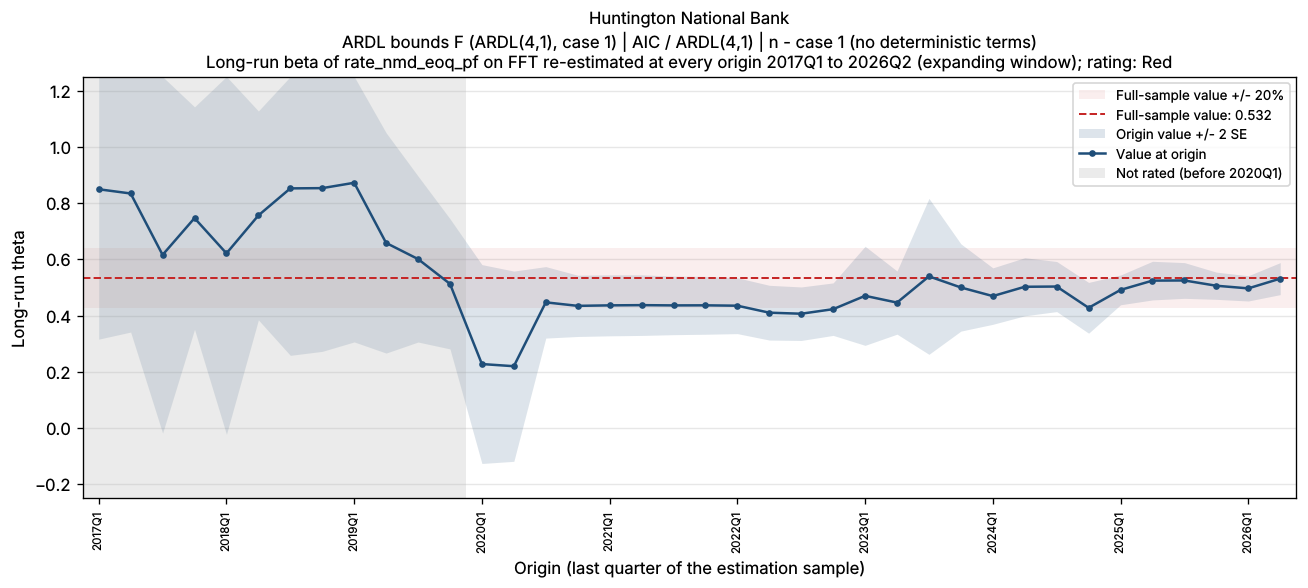

Source data for this figure (header and first rows):
bank_name, test_name, IC/selected lag, trend type, origin, param, n_obs, beta, beta_se, beta_p, lambda, lambda_neg, full_sample_beta, dev, abs_dev_share, abs_dev_se
Huntington National Bank, ARDL bounds F (ARDL(4,1), case 1), AIC / ARDL(4,1), n - case 1 (no deterministic terms), 2017Q1, FFT, 18, 0.8491, 0.2666, 0.006614, -0.04576, -0.04576, 0.532, 0.3171, 0.5961, 1.19
Huntington National Bank, ARDL bounds F (ARDL(4,1), case 1), AIC / ARDL(4,1), n - case 1 (no deterministic terms), 2017Q2, FFT, 19, 0.834, 0.2465, 0.004089, -0.04567, -0.04567, 0.532, 0.302, 0.5678, 1.226
Huntington National Bank, ARDL bounds F (ARDL(4,1), case 1), AIC / ARDL(4,1), n - case 1 (no deterministic terms), 2017Q3, FFT, 20, 0.6157, 0.3169, 0.06988, -0.03561, -0.03561, 0.532, 0.08368, 0.1573, 0.264
Huntington National Bank, ARDL bounds F (ARDL(4,1), case 1), AIC / ARDL(4,1), n - case 1 (no deterministic terms), 2017Q4, FFT, 21, 0.7464, 0.1978, 0.001518, -0.04378, -0.04378, 0.532, 0.2145, 0.4031, 1.084
Huntington National Bank, ARDL bounds F (ARDL(4,1), case 1), AIC / ARDL(4,1), n - case 1 (no deterministic terms), 2018Q1, FFT, 22, 0.6211, 0.3219, 0.06957, -0.02669, -0.02669, 0.532, 0.08911, 0.1675, 0.2769
Huntington National Bank, ARDL bounds F (ARDL(4,1), case 1), AIC / ARDL(4,1), n - case 1 (no deterministic terms), 2018Q2, FFT, 23, 0.7559, 0.1858, 0.0006541, -0.07194, -0.07194, 0.532, 0.224, 0.421, 1.206
Huntington National Bank, ARDL bounds F (ARDL(4,1), case 1), AIC / ARDL(4,1), n - case 1 (no deterministic terms), 2018Q3, FFT, 24, 0.8522, 0.297, 0.009471, -0.05677, -0.05677, 0.532, 0.3202, 0.6019, 1.078
Huntington National Bank, ARDL bounds F (ARDL(4,1), case 1), AIC / ARDL(4,1), n - case 1 (no deterministic terms), 2018Q4, FFT, 25, 0.8531, 0.2903, 0.007851, -0.05658, -0.05658, 0.532, 0.3211, 0.6036, 1.106
Huntington National Bank, ARDL bounds F (ARDL(4,1), case 1), AIC / ARDL(4,1), n - case 1 (no deterministic terms), 2019Q1, FFT, 26, 0.8721, 0.283, 0.005461, -0.05621, -0.05621, 0.532, 0.3401, 0.6394, 1.202
Huntington National Bank, ARDL bounds F (ARDL(4,1), case 1), AIC / ARDL(4,1), n - case 1 (no deterministic terms), 2019Q2, FFT, 27, 0.6581, 0.1959, 0.002712, -0.06092, -0.06092, 0.532, 0.1262, 0.2371, 0.644
Huntington National Bank, ARDL bounds F (ARDL(4,1), case 1), AIC / ARDL(4,1), n - case 1 (no deterministic terms), 2019Q3, FFT, 28, 0.6008, 0.1476, 0.0004401, -0.059, -0.059, 0.532, 0.0688, 0.1293, 0.4662
Huntington National Bank, ARDL bounds F (ARDL(4,1), case 1), AIC / ARDL(4,1), n - case 1 (no deterministic terms), 2019Q4, FFT, 29, 0.5126, 0.1157, 0.0001634, -0.05837, -0.05837, 0.532, -0.0194, 0.03646, 0.1676
Huntington National Bank, ARDL bounds F (ARDL(4,1), case 1), AIC / ARDL(4,1), n - case 1 (no deterministic terms), 2020Q1, FFT, 30, 0.2273, 0.1768, 0.21, -0.04915, -0.04915, 0.532, -0.3047, 0.5727, 1.723
Huntington National Bank, ARDL bounds F (ARDL(4,1), case 1), AIC / ARDL(4,1), n - case 1 (no deterministic terms), 2020Q2, FFT, 31, 0.2196, 0.1692, 0.2052, -0.04816, -0.04816, 0.532, -0.3124, 0.5872, 1.846
Huntington National Bank, ARDL bounds F (ARDL(4,1), case 1), AIC / ARDL(4,1), n - case 1 (no deterministic terms), 2020Q3, FFT, 32, 0.4468, 0.06355, 1.202057740053468e-07, -0.07077, -0.07077, 0.532, -0.08518, 0.1601, 1.34
Huntington National Bank, ARDL bounds F (ARDL(4,1), case 1), AIC / ARDL(4,1), n - case 1 (no deterministic terms), 2020Q4, FFT, 33, 0.4343, 0.05447, 8.561591631726605e-09, -0.07844, -0.07844, 0.532, -0.09767, 0.1836, 1.793
Huntington National Bank, ARDL bounds F (ARDL(4,1), case 1), AIC / ARDL(4,1), n - case 1 (no deterministic terms), 2021Q1, FFT, 34, 0.4361, 0.05419, 5.551983957925878e-09, -0.0777, -0.0777, 0.532, -0.0959, 0.1803, 1.77
Huntington National Bank, ARDL bounds F (ARDL(4,1), case 1), AIC / ARDL(4,1), n - case 1 (no deterministic terms), 2021Q2, FFT, 35, 0.4369, 0.05389, 3.732615328633918e-09, -0.07691, -0.07691, 0.532, -0.09511, 0.1788, 1.765
Huntington National Bank, ARDL bounds F (ARDL(4,1), case 1), AIC / ARDL(4,1), n - case 1 (no deterministic terms), 2021Q3, FFT, 36, 0.4359, 0.05208, 1.4529384405497172e-09, -0.07799, -0.07799, 0.532, -0.09603, 0.1805, 1.844
Huntington National Bank, ARDL bounds F (ARDL(4,1), case 1), AIC / ARDL(4,1), n - case 1 (no deterministic terms), 2021Q4, FFT, 37, 0.4362, 0.05144, 8.493592305277421e-10, -0.07772, -0.07772, 0.532, -0.09579, 0.1801, 1.862
Huntington National Bank, ARDL bounds F (ARDL(4,1), case 1), AIC / ARDL(4,1), n - case 1 (no deterministic terms), 2022Q1, FFT, 38, 0.4348, 0.04966, 3.1259837910824394e-10, -0.07909, -0.07909, 0.532, -0.09714, 0.1826, 1.956
Huntington National Bank, ARDL bounds F (ARDL(4,1), case 1), AIC / ARDL(4,1), n - case 1 (no deterministic terms), 2022Q2, FFT, 39, 0.41, 0.04869, 6.186656297494327e-10, -0.08504, -0.08504, 0.532, -0.1219, 0.2292, 2.505
Huntington National Bank, ARDL bounds F (ARDL(4,1), case 1), AIC / ARDL(4,1), n - case 1 (no deterministic terms), 2022Q3, FFT, 40, 0.4063, 0.04759, 3.540988492452706e-10, -0.08335, -0.08335, 0.532, -0.1256, 0.2362, 2.64
Huntington National Bank, ARDL bounds F (ARDL(4,1), case 1), AIC / ARDL(4,1), n - case 1 (no deterministic terms), 2022Q4, FFT, 41, 0.4226, 0.04668, 6.429263352484839e-11, -0.09075, -0.09075, 0.532, -0.1094, 0.2057, 2.344
Huntington National Bank, ARDL bounds F (ARDL(4,1), case 1), AIC / ARDL(4,1), n - case 1 (no deterministic terms), 2023Q1, FFT, 42, 0.47, 0.0881, 4.6415650221808e-06, -0.07712, -0.07712, 0.532, -0.06198, 0.1165, 0.7036
Huntington National Bank, ARDL bounds F (ARDL(4,1), case 1), AIC / ARDL(4,1), n - case 1 (no deterministic terms), 2023Q2, FFT, 43, 0.4459, 0.05617, 1.1412706846333828e-09, -0.1041, -0.1041, 0.532, -0.08604, 0.1617, 1.532
Huntington National Bank, ARDL bounds F (ARDL(4,1), case 1), AIC / ARDL(4,1), n - case 1 (no deterministic terms), 2023Q3, FFT, 44, 0.5392, 0.1387, 0.0003714, -0.06096, -0.06096, 0.532, 0.007247, 0.01362, 0.05226
Huntington National Bank, ARDL bounds F (ARDL(4,1), case 1), AIC / ARDL(4,1), n - case 1 (no deterministic terms), 2023Q4, FFT, 45, 0.4997, 0.07758, 1.020855356113708e-07, -0.07766, -0.07766, 0.532, -0.03232, 0.06075, 0.4166
Huntington National Bank, ARDL bounds F (ARDL(4,1), case 1), AIC / ARDL(4,1), n - case 1 (no deterministic terms), 2024Q1, FFT, 46, 0.469, 0.05019, 8.138751693112596e-12, -0.09336, -0.09336, 0.532, -0.06294, 0.1183, 1.254
Huntington National Bank, ARDL bounds F (ARDL(4,1), case 1), AIC / ARDL(4,1), n - case 1 (no deterministic terms), 2024Q2, FFT, 47, 0.5022, 0.05165, 2.0052017766480275e-12, -0.08112, -0.08112, 0.532, -0.02978, 0.05598, 0.5766
Huntington National Bank, ARDL bounds F (ARDL(4,1), case 1), AIC / ARDL(4,1), n - case 1 (no deterministic terms), 2024Q3, FFT, 48, 0.503, 0.04454, 1.3791770677604332e-14, -0.0808, -0.0808, 0.532, -0.02895, 0.05443, 0.65
Huntington National Bank, ARDL bounds F (ARDL(4,1), case 1), AIC / ARDL(4,1), n - case 1 (no deterministic terms), 2024Q4, FFT, 49, 0.4274, 0.04514, 2.8142236149078438e-12, -0.1122, -0.1122, 0.532, -0.1046, 0.1966, 2.317
Huntington National Bank, ARDL bounds F (ARDL(4,1), case 1), AIC / ARDL(4,1), n - case 1 (no deterministic terms), 2025Q1, FFT, 50, 0.4911, 0.02646, 5.393236053902653e-23, -0.1426, -0.1426, 0.532, -0.04091, 0.0769, 1.546
Huntington National Bank, ARDL bounds F (ARDL(4,1), case 1), AIC / ARDL(4,1), n - case 1 (no deterministic terms), 2025Q2, FFT, 51, 0.5241, 0.03434, 7.815345125419294e-20, -0.1266, -0.1266, 0.532, -0.007883, 0.01482, 0.2295
Huntington National Bank, ARDL bounds F (ARDL(4,1), case 1), AIC / ARDL(4,1), n - case 1 (no deterministic terms), 2025Q3, FFT, 52, 0.5246, 0.03175, 1.937309644896004e-21, -0.1259, -0.1259, 0.532, -0.007365, 0.01384, 0.2319
Huntington National Bank, ARDL bounds F (ARDL(4,1), case 1), AIC / ARDL(4,1), n - case 1 (no deterministic terms), 2025Q4, FFT, 53, 0.5058, 0.02418, 4.4744443566585376e-26, -0.1506, -0.1506, 0.532, -0.02613, 0.04912, 1.081
Huntington National Bank, ARDL bounds F (ARDL(4,1), case 1), AIC / ARDL(4,1), n - case 1 (no deterministic terms), 2026Q1, FFT, 54, 0.4965, 0.02246, 1.8216877850125755e-27, -0.1499, -0.1499, 0.532, -0.03548, 0.0667, 1.58
Huntington National Bank, ARDL bounds F (ARDL(4,1), case 1), AIC / ARDL(4,1), n - case 1 (no deterministic terms), 2026Q2, FFT, 55, 0.5312, 0.02845, 1.8848155376297647e-24, -0.1695, -0.1695, 0.532, -0.0008026, 0.001509, 0.02821
